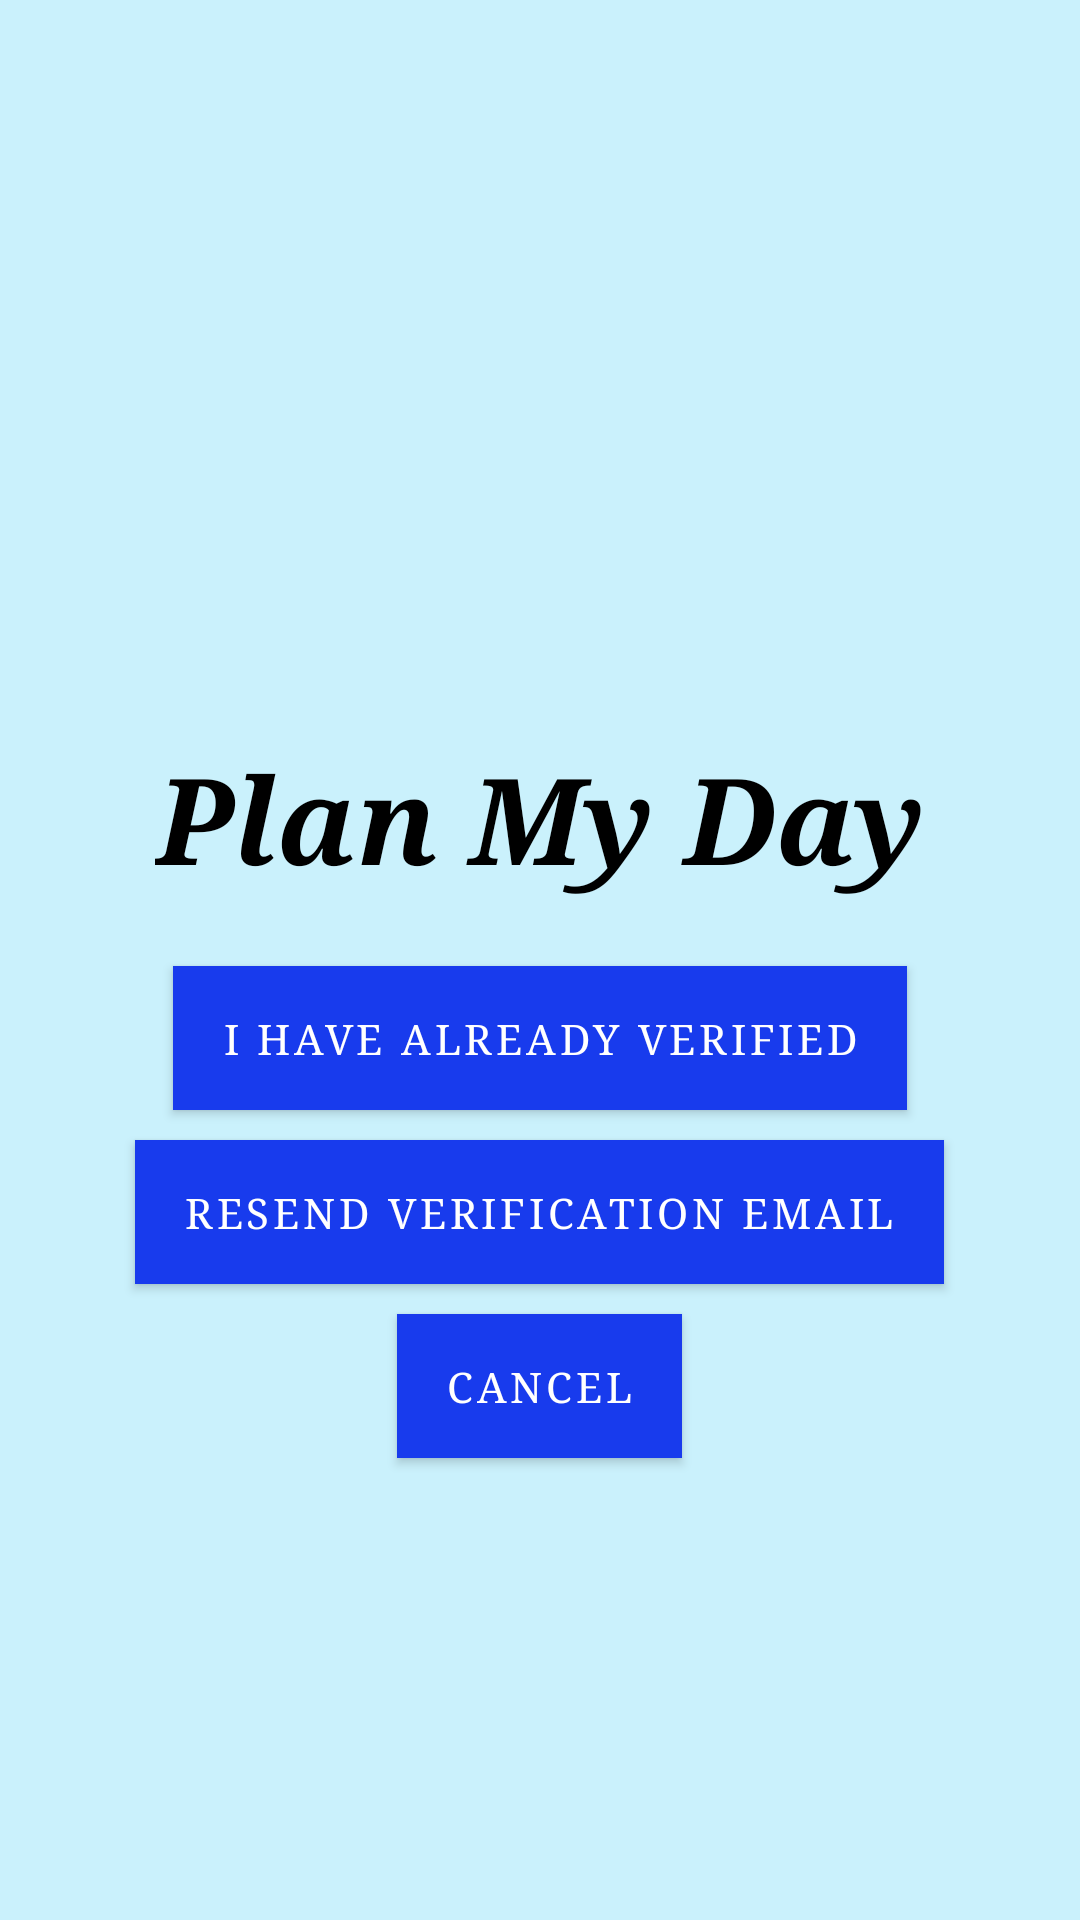

Produce the Android XML layout that renders to this screen, including the resource entries it uses.
<!-- AndroidManifest.xml: application theme Theme.PlanMyDay -->
<!-- res/layout/activity_verification.xml -->
<?xml version="1.0" encoding="utf-8"?>
<RelativeLayout
    xmlns:android="http://schemas.android.com/apk/res/android"
    android:layout_width="match_parent"
    android:layout_height="match_parent"
    android:orientation="vertical"
    android:background="@color/backgroundColor"
    android:padding="16dp">

    <ImageView
        android:id="@+id/logoImageView"
        android:layout_width="wrap_content"
        android:layout_height="230dp"
        android:layout_centerHorizontal="true"
        android:src="@drawable/logo"
        android:contentDescription="@string/app_logo"/>

    <TextView
        android:id="@+id/appName"
        android:layout_width="wrap_content"
        android:layout_height="60dp"
        android:text="@string/plan_my_day"
        android:textSize="40sp"
        android:textStyle="bold|italic"
        android:fontFamily="serif"
        android:textColor="@color/black"
        android:layout_centerHorizontal="true"
        android:layout_below="@id/logoImageView"
        />

    <Button
        android:id="@+id/btnVerified"
        android:layout_width="wrap_content"
        android:layout_centerHorizontal="true"
        android:layout_height="wrap_content"
        android:text="@string/i_have_already_verified"
        style="@style/Widget.PlanMyDay.Button"
        android:layout_marginTop="16dp"
        android:layout_below="@id/appName"/>

    <Button
        android:id="@+id/btnResendEmail"
        android:layout_width="wrap_content"
        android:layout_centerHorizontal="true"
        android:layout_height="wrap_content"
        android:text="@string/resend_verification_email"
        style="@style/Widget.PlanMyDay.Button"
        android:layout_marginTop="10dp"
        android:layout_below="@id/btnVerified"/>

    <Button
        android:id="@+id/btnCancel"
        android:layout_width="wrap_content"
        android:layout_centerHorizontal="true"
        android:layout_height="wrap_content"
        android:text="@string/cancel"
        style="@style/Widget.PlanMyDay.Button"
        android:layout_marginTop="10dp"
        android:layout_below="@id/btnResendEmail"/>

</RelativeLayout>
<!-- resources referenced by this layout -->
<resources>
  <color name="backgroundColor">#caf1fc</color>
  <color name="black">#FF000000</color>
  <string name="app_logo">App Logo</string>
  <string name="cancel">Cancel</string>
  <string name="i_have_already_verified">I have already verified</string>
  <string name="plan_my_day">Plan My Day</string>
  <string name="resend_verification_email">Resend Verification Email</string>
  <style name="Widget.PlanMyDay.Button" parent="Widget.MaterialComponents.Button">
          <item name="android:background">@color/buttonColor</item>
          <item name="android:textColor">@color/white</item>
          <item name="android:fontFamily">serif</item>
      </style>
  <style name="Theme.PlanMyDay" parent="Theme.MaterialComponents.DayNight.DarkActionBar">
          
          <item name="colorPrimary">@color/purple_500</item>
          <item name="colorPrimaryVariant">@color/purple_700</item>
          <item name="colorOnPrimary">@color/white</item>
          
          <item name="colorSecondary">@color/teal_200</item>
          <item name="colorSecondaryVariant">@color/teal_700</item>
          <item name="colorOnSecondary">@color/black</item>
          
          <item name="android:statusBarColor">?attr/colorPrimaryVariant</item>
          
          <item name="materialButtonStyle">@style/Widget.PlanMyDay.Button</item>
      </style>
  <color name="buttonColor">#183bed</color>
  <color name="white">#FFFFFFFF</color>
  <color name="purple_500">#183bed</color>
  <color name="purple_700">#183bed</color>
  <color name="teal_200">#183bed</color>
  <color name="teal_700">#183bed</color>
</resources>
